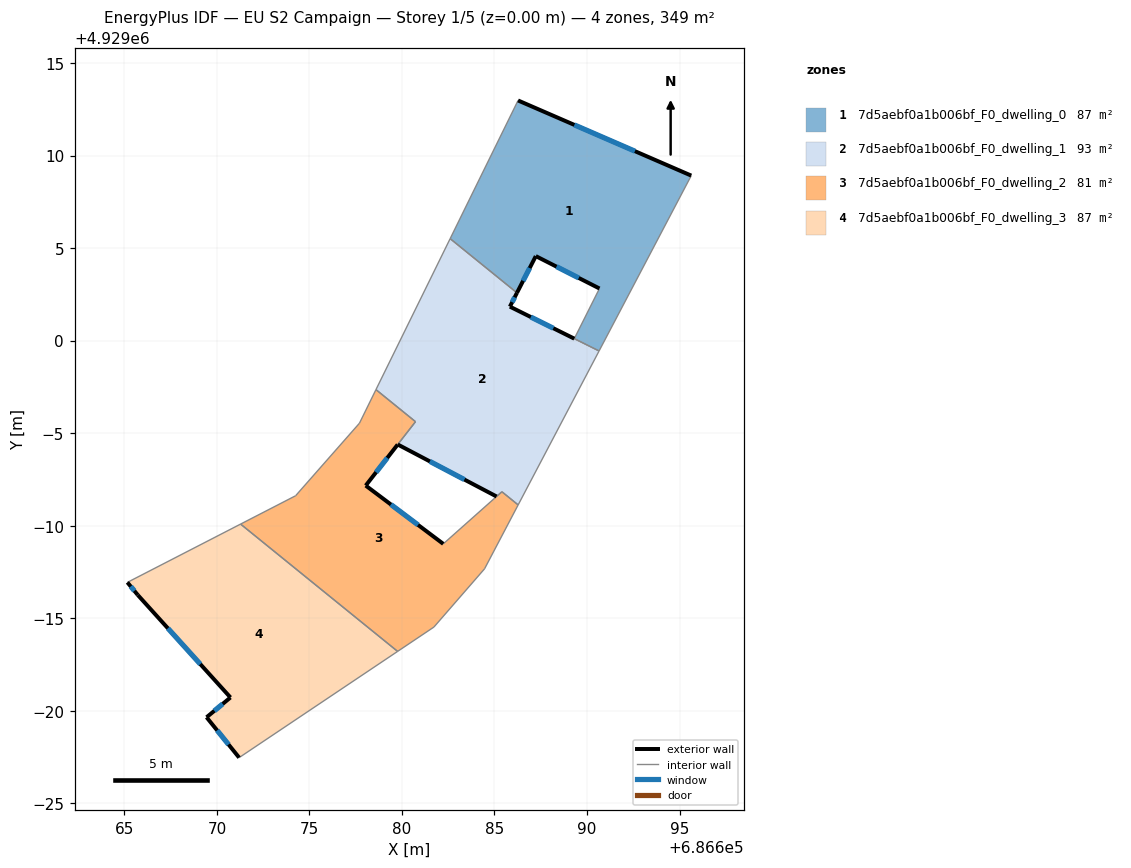
=== STOREY PLAN SPEC (per zone: floor XY polygon, exterior-wall plan segments, windows/doors) ===
zone 1: 7d5aebf0a1b006bf_F0_dwelling_0  (86.9 m²)
  floor: (686690.65, 4928999.44) (686695.63, 4929008.92) (686686.27, 4929012.97) (686682.60, 4929005.51) (686686.21, 4929002.58) (686687.23, 4929004.57) (686690.67, 4929002.82) (686689.31, 4929000.11)
  exterior wall: (686687.23, 4929004.57) – (686686.21, 4929002.58)  [2.2 m]
    window: (686686.90, 4929003.92) – (686686.55, 4929003.23)  [0.8 m²]
  exterior wall: (686686.27, 4929012.97) – (686695.63, 4929008.92)  [10.2 m]
    window: (686689.32, 4929011.65) – (686692.59, 4929010.24)  [3.7 m²]
  exterior wall: (686690.67, 4929002.82) – (686687.23, 4929004.57)  [3.9 m]
    window: (686689.55, 4929003.38) – (686688.35, 4929004.00)  [1.4 m²]
  interior walls: 5
zone 2: 7d5aebf0a1b006bf_F0_dwelling_1  (93.3 m²)
  floor: (686686.28, 4928991.12) (686690.65, 4928999.44) (686685.83, 4929001.83) (686686.21, 4929002.58) (686682.60, 4929005.51) (686678.60, 4928997.35) (686680.73, 4928995.62) (686679.77, 4928994.39) (686685.11, 4928991.58) (686685.41, 4928991.83)
  exterior wall: (686686.21, 4929002.58) – (686685.83, 4929001.83)  [0.8 m]
    window: (686686.09, 4929002.34) – (686685.96, 4929002.08)  [0.3 m²]
  exterior wall: (686685.11, 4928991.58) – (686679.77, 4928994.39)  [6.0 m]
    window: (686683.38, 4928992.49) – (686681.51, 4928993.47)  [2.2 m²]
  exterior wall: (686685.83, 4929001.83) – (686689.31, 4929000.10)  [3.9 m]
    window: (686686.96, 4929001.27) – (686688.18, 4929000.67)  [1.4 m²]
  interior walls: 8
zone 3: 7d5aebf0a1b006bf_F0_dwelling_2  (81.4 m²)
  floor: (686681.73, 4928984.52) (686684.46, 4928987.67) (686686.28, 4928991.12) (686685.40, 4928991.83) (686685.11, 4928991.57) (686682.23, 4928989.02) (686678.04, 4928992.17) (686680.73, 4928995.62) (686678.60, 4928997.35) (686677.70, 4928995.54) (686674.25, 4928991.62) (686671.28, 4928990.08) (686679.77, 4928983.21)
  exterior wall: (686679.77, 4928994.38) – (686678.04, 4928992.17)  [2.8 m]
    window: (686679.21, 4928993.66) – (686678.60, 4928992.89)  [1.0 m²]
  exterior wall: (686678.04, 4928992.17) – (686682.23, 4928989.02)  [5.2 m]
    window: (686679.41, 4928991.14) – (686680.87, 4928990.04)  [1.9 m²]
  interior walls: 12
zone 4: 7d5aebf0a1b006bf_F0_dwelling_3  (87.2 m²)
  floor: (686679.77, 4928983.21) (686671.28, 4928990.08) (686665.16, 4928986.94) (686665.72, 4928986.26) (686670.73, 4928980.72) (686669.44, 4928979.65) (686671.20, 4928977.47)
  exterior wall: (686665.72, 4928986.26) – (686665.16, 4928986.94)  [0.9 m]
    window: (686665.54, 4928986.48) – (686665.35, 4928986.71)  [0.3 m²]
  exterior wall: (686671.20, 4928977.47) – (686669.44, 4928979.65)  [2.8 m]
    window: (686670.63, 4928978.17) – (686670.02, 4928978.94)  [1.0 m²]
  exterior wall: (686669.44, 4928979.65) – (686670.73, 4928980.72)  [1.7 m]
    window: (686669.86, 4928979.99) – (686670.31, 4928980.37)  [0.6 m²]
  exterior wall: (686670.73, 4928980.72) – (686665.72, 4928986.26)  [7.5 m]
    window: (686669.10, 4928982.52) – (686667.35, 4928984.45)  [2.7 m²]
  interior walls: 3

=== DERIVED (storey summary) ===
Building: EU S2 Campaign
Storey: 1 of 5  (floor level z = 0.00 m)
Storey gross floor area: 348.7 m²
Zones on this storey: 4
  - 7d5aebf0a1b006bf_F0_dwelling_0: floor 86.9 m²; exterior wall 16.3 m (48.9 m²); 3 window(s) 6.0 m²; WWR 12.2%
  - 7d5aebf0a1b006bf_F0_dwelling_1: floor 93.3 m²; exterior wall 10.8 m (32.3 m²); 3 window(s) 3.9 m²; WWR 12.2%
  - 7d5aebf0a1b006bf_F0_dwelling_2: floor 81.4 m²; exterior wall 8.1 m (24.2 m²); 2 window(s) 3.0 m²; WWR 12.2%
  - 7d5aebf0a1b006bf_F0_dwelling_3: floor 87.2 m²; exterior wall 12.8 m (38.5 m²); 4 window(s) 4.7 m²; WWR 12.2%
Zone adjacency (shared interzone walls):
  - 7d5aebf0a1b006bf_F0_dwelling_0 ↔ 7d5aebf0a1b006bf_F0_dwelling_1
  - 7d5aebf0a1b006bf_F0_dwelling_1 ↔ 7d5aebf0a1b006bf_F0_dwelling_2
  - 7d5aebf0a1b006bf_F0_dwelling_2 ↔ 7d5aebf0a1b006bf_F0_dwelling_3